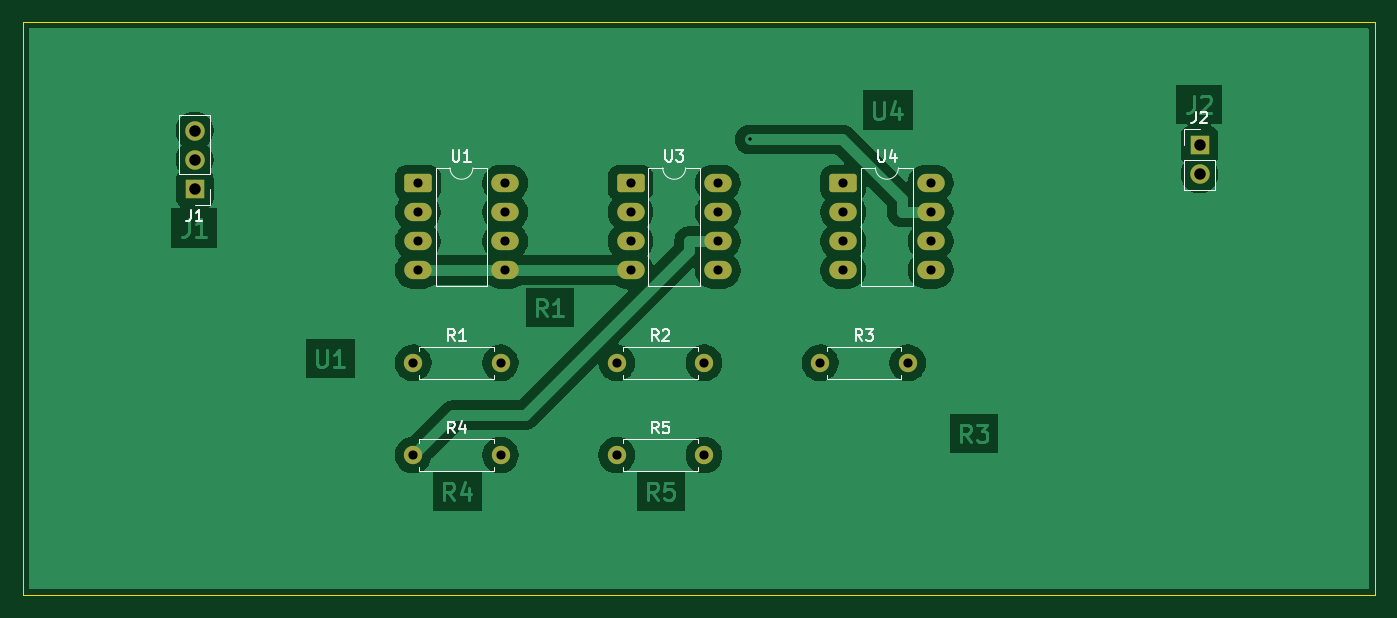
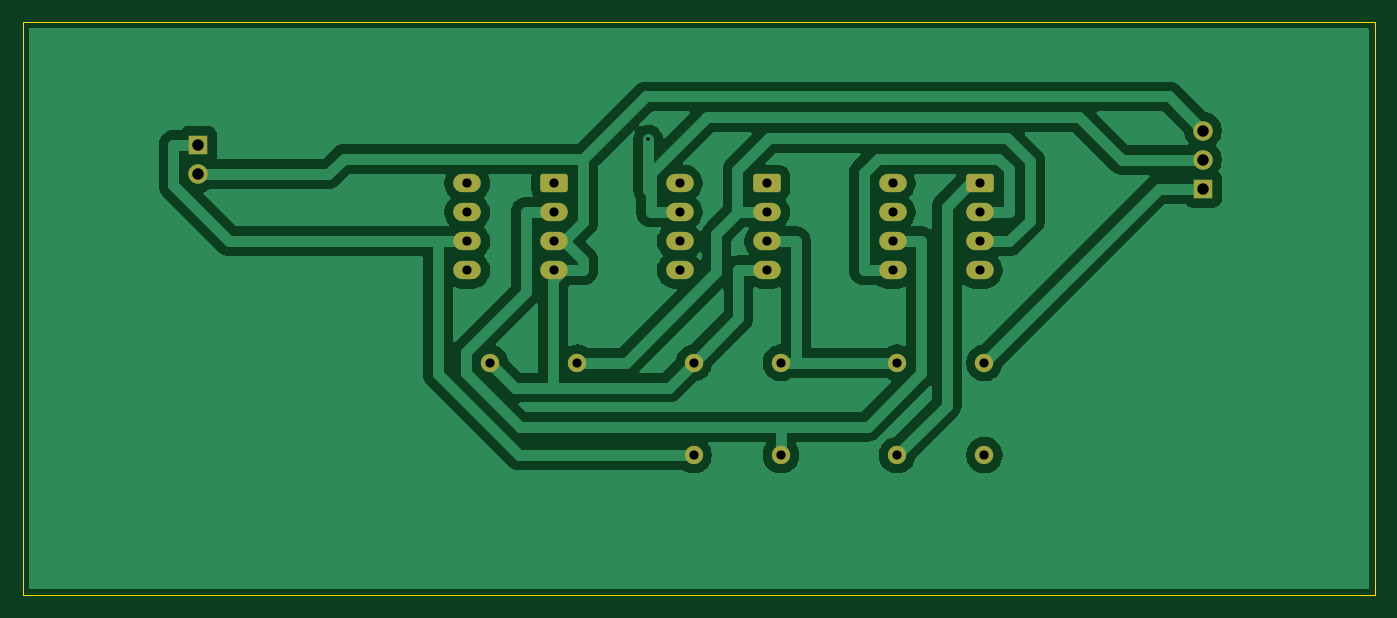
Circuit board: 7 layer files. Board 118.0 x 50.0 mm.
- bottom_copper: feedback_circuit-B_Cu.gbl (47942 bytes)
- bottom_mask: feedback_circuit-B_Mask.gbs (2376 bytes)
- outline: feedback_circuit-Edge_Cuts.gm1 (611 bytes)
- top_copper: feedback_circuit-F_Cu.gtl (56723 bytes)
- top_mask: feedback_circuit-F_Mask.gts (2376 bytes)
- top_silk: feedback_circuit-F_Silkscreen.gto (11976 bytes)
- drill: feedback_circuit.drl (1071 bytes)

=== bottom_copper: feedback_circuit-B_Cu.gbl (47942 bytes, source omitted) ===
=== bottom_mask: feedback_circuit-B_Mask.gbs (2376 bytes, source withheld) ===
=== outline: feedback_circuit-Edge_Cuts.gm1 ===
%TF.GenerationSoftware,KiCad,Pcbnew,9.0.6*%
%TF.CreationDate,2026-06-10T07:56:54+02:00*%
%TF.ProjectId,feedback_circuit,66656564-6261-4636-9b5f-636972637569,rev?*%
%TF.SameCoordinates,Original*%
%TF.FileFunction,Profile,NP*%
%FSLAX46Y46*%
G04 Gerber Fmt 4.6, Leading zero omitted, Abs format (unit mm)*
G04 Created by KiCad (PCBNEW 9.0.6) date 2026-06-10 07:56:54*
%MOMM*%
%LPD*%
G01*
G04 APERTURE LIST*
%TA.AperFunction,Profile*%
%ADD10C,0.100000*%
%TD*%
G04 APERTURE END LIST*
D10*
X20000000Y-20000000D02*
X138000000Y-20000000D01*
X138000000Y-70000000D01*
X20000000Y-70000000D01*
X20000000Y-20000000D01*
M02*

=== top_copper: feedback_circuit-F_Cu.gtl (56723 bytes, source omitted) ===
=== top_mask: feedback_circuit-F_Mask.gts (2376 bytes, source withheld) ===
=== top_silk: feedback_circuit-F_Silkscreen.gto (11976 bytes, source omitted) ===
=== drill: feedback_circuit.drl ===
M48
; DRILL file {KiCad 9.0.6} date 2026-06-10T07:56:54+0200
; FORMAT={-:-/ absolute / metric / decimal}
; #@! TF.CreationDate,2026-06-10T07:56:54+02:00
; #@! TF.GenerationSoftware,Kicad,Pcbnew,9.0.6
; #@! TF.FileFunction,MixedPlating,1,2
FMAT,2
METRIC
; #@! TA.AperFunction,Plated,PTH,ViaDrill
T1C0.300
; #@! TA.AperFunction,Plated,PTH,ComponentDrill
T2C0.800
; #@! TA.AperFunction,Plated,PTH,ComponentDrill
T3C1.000
%
G90
G05
T1
X83.432Y-30.234
T2
X54.075Y-49.735
X54.075Y-57.785
X54.475Y-34.045
X54.475Y-36.585
X54.475Y-39.125
X54.475Y-41.665
X61.695Y-49.735
X61.695Y-57.785
X62.095Y-34.045
X62.095Y-36.585
X62.095Y-39.125
X62.095Y-41.665
X71.845Y-49.735
X71.845Y-57.785
X73.045Y-34.045
X73.045Y-36.585
X73.045Y-39.125
X73.045Y-41.665
X79.465Y-49.735
X79.465Y-57.785
X80.665Y-34.045
X80.665Y-36.585
X80.665Y-39.125
X80.665Y-41.665
X89.615Y-49.735
X91.615Y-34.045
X91.615Y-36.585
X91.615Y-39.125
X91.615Y-41.665
X97.235Y-49.735
X99.235Y-34.045
X99.235Y-36.585
X99.235Y-39.125
X99.235Y-41.665
T3
X35.0Y-29.46
X35.0Y-32.0
X35.0Y-34.54
X122.71Y-30.725
X122.71Y-33.265
M30
